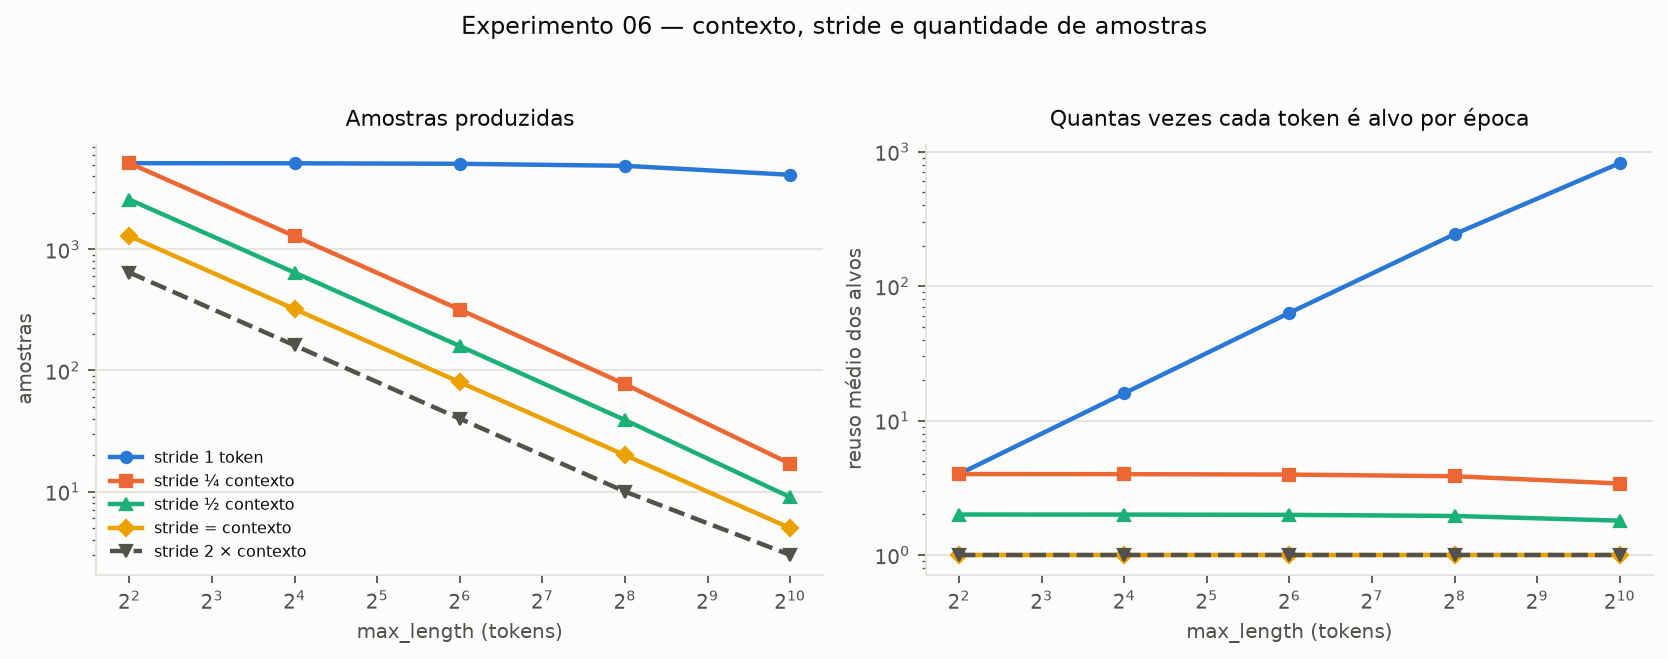

Data behind this chart, as committed beside it:
max_length, stride, stride_relativo, amostras, formula_confere, sobreposicao_pct, reuso_medio_dos_alvos, tokens_nunca_alvo_pct
4, 1, 1 token, 5141, True, 75.0, 3.998, 0.0
4, 1, ¼ contexto, 5141, True, 75.0, 3.998, 0.0
4, 2, ½ contexto, 2571, True, 50.0, 1.999, 0.0
4, 4, = contexto, 1286, True, 0.0, 1.0, 0.0
4, 8, 2 × contexto, 643, True, 0.0, 1.0, 50.0
16, 1, 1 token, 5129, True, 93.75, 15.95, 0.0
16, 4, ¼ contexto, 1283, True, 75.0, 3.991, 0.0
16, 8, ½ contexto, 642, True, 50.0, 1.997, 0.0
16, 16, = contexto, 321, True, 0.0, 1.0, 0.1555
16, 32, 2 × contexto, 161, True, 0.0, 1.0, 49.92
64, 1, 1 token, 5081, True, 98.44, 63.22, 0.0
64, 16, ¼ contexto, 318, True, 75.0, 3.963, 0.1555
64, 32, ½ contexto, 159, True, 50.0, 1.988, 0.4666
64, 64, = contexto, 80, True, 0.0, 1.0, 0.4666
64, 128, 2 × contexto, 40, True, 0.0, 1.0, 50.23
256, 1, 1 token, 4889, True, 99.61, 243.3, 0.0
256, 64, ¼ contexto, 77, True, 75.0, 3.85, 0.4666
256, 128, ½ contexto, 39, True, 50.0, 1.95, 0.4666
256, 256, = contexto, 20, True, 0.0, 1.0, 0.4666
256, 512, 2 × contexto, 10, True, 0.0, 1.0, 50.23
1024, 1, 1 token, 4121, True, 99.9, 820.4, 0.0
1024, 256, ¼ contexto, 17, True, 75.0, 3.4, 0.4666
1024, 512, ½ contexto, 9, True, 50.0, 1.8, 0.4666
1024, 1024, = contexto, 5, True, 0.0, 1.0, 0.4666
1024, 2048, 2 × contexto, 3, True, 0.0, 1.0, 40.28
